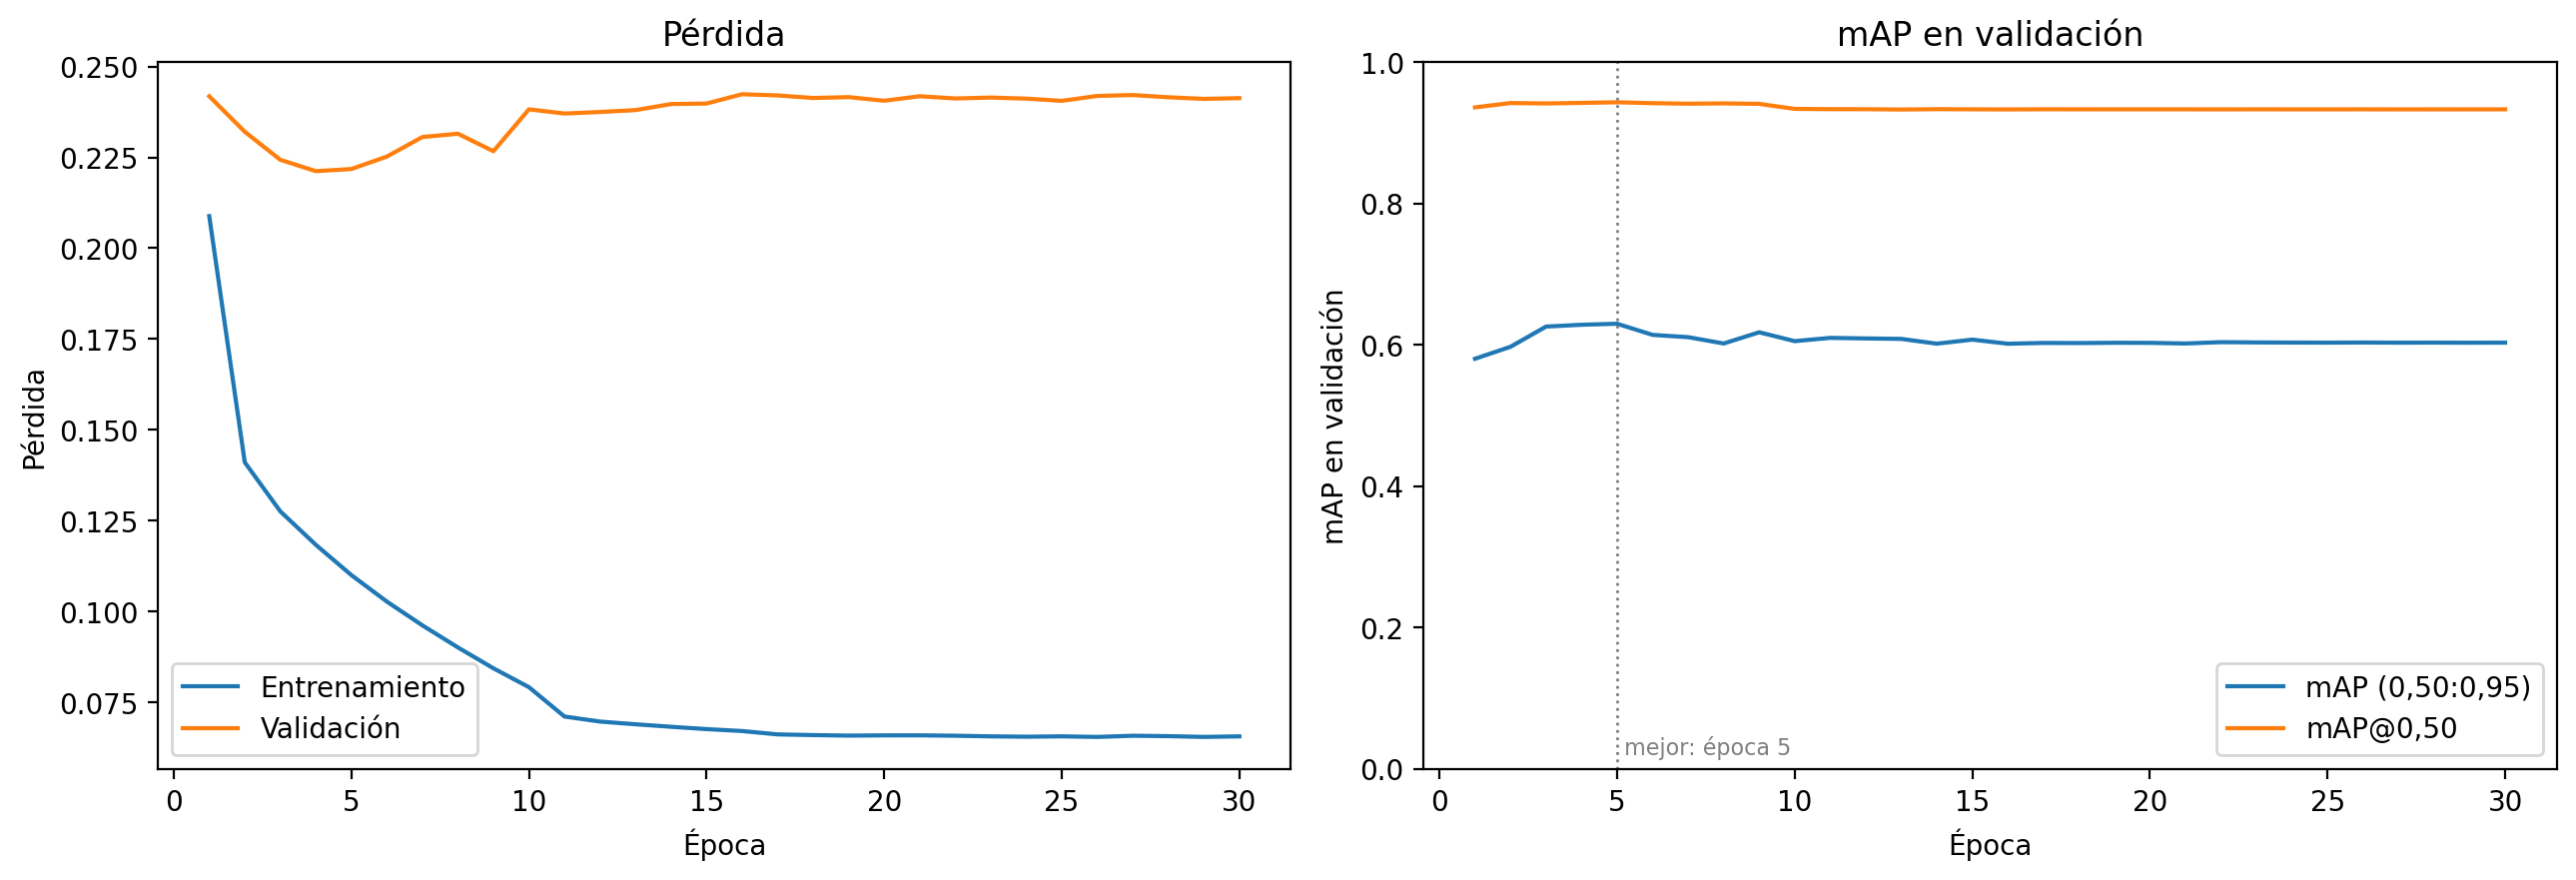

Values plotted in this chart, from the file beside it:
epoch, train_loss, valid_loss, valid_map, valid_map_50, lr
1, 0.2088, 0.2418, 0.5804, 0.936, 0.001
2, 0.1411, 0.232, 0.5974, 0.9421, 0.001
3, 0.1276, 0.2243, 0.6259, 0.9415, 0.001
4, 0.1184, 0.2212, 0.6285, 0.9423, 0.001
5, 0.11, 0.2218, 0.6299, 0.9432, 0.001
6, 0.1028, 0.2252, 0.6141, 0.9419, 0.001
7, 0.09621, 0.2306, 0.6109, 0.9412, 0.001
8, 0.09014, 0.2315, 0.602, 0.9416, 0.001
9, 0.08439, 0.2267, 0.6178, 0.9409, 0.001
10, 0.0792, 0.2382, 0.6053, 0.9338, 0.001
11, 0.07113, 0.2371, 0.6099, 0.9334, 0.0001
12, 0.06974, 0.2375, 0.6091, 0.9334, 0.0001
13, 0.06899, 0.238, 0.6085, 0.9329, 0.0001
14, 0.0683, 0.2397, 0.6017, 0.9334, 0.0001
15, 0.06766, 0.2398, 0.6074, 0.9332, 0.0001
16, 0.06713, 0.2424, 0.6016, 0.9331, 0.0001
17, 0.06621, 0.242, 0.6028, 0.9333, 1e-05
18, 0.06602, 0.2413, 0.6026, 0.9332, 1e-05
19, 0.06587, 0.2416, 0.603, 0.9332, 1e-05
20, 0.06594, 0.2406, 0.6029, 0.9332, 1e-05
21, 0.06595, 0.2418, 0.602, 0.9332, 1e-05
22, 0.06584, 0.2412, 0.6039, 0.9332, 1e-05
23, 0.06567, 0.2414, 0.6035, 0.9332, 1.0000000000000002e-06
24, 0.06557, 0.2412, 0.6033, 0.9332, 1.0000000000000002e-06
25, 0.06567, 0.2406, 0.6032, 0.9332, 1.0000000000000002e-06
26, 0.06551, 0.2419, 0.6034, 0.9332, 1.0000000000000002e-06
27, 0.06584, 0.2421, 0.6032, 0.9332, 1.0000000000000002e-06
28, 0.06572, 0.2415, 0.6032, 0.9332, 1.0000000000000002e-06
29, 0.06551, 0.2411, 0.6031, 0.9332, 1.0000000000000002e-07
30, 0.06566, 0.2413, 0.6032, 0.9332, 1.0000000000000002e-07
